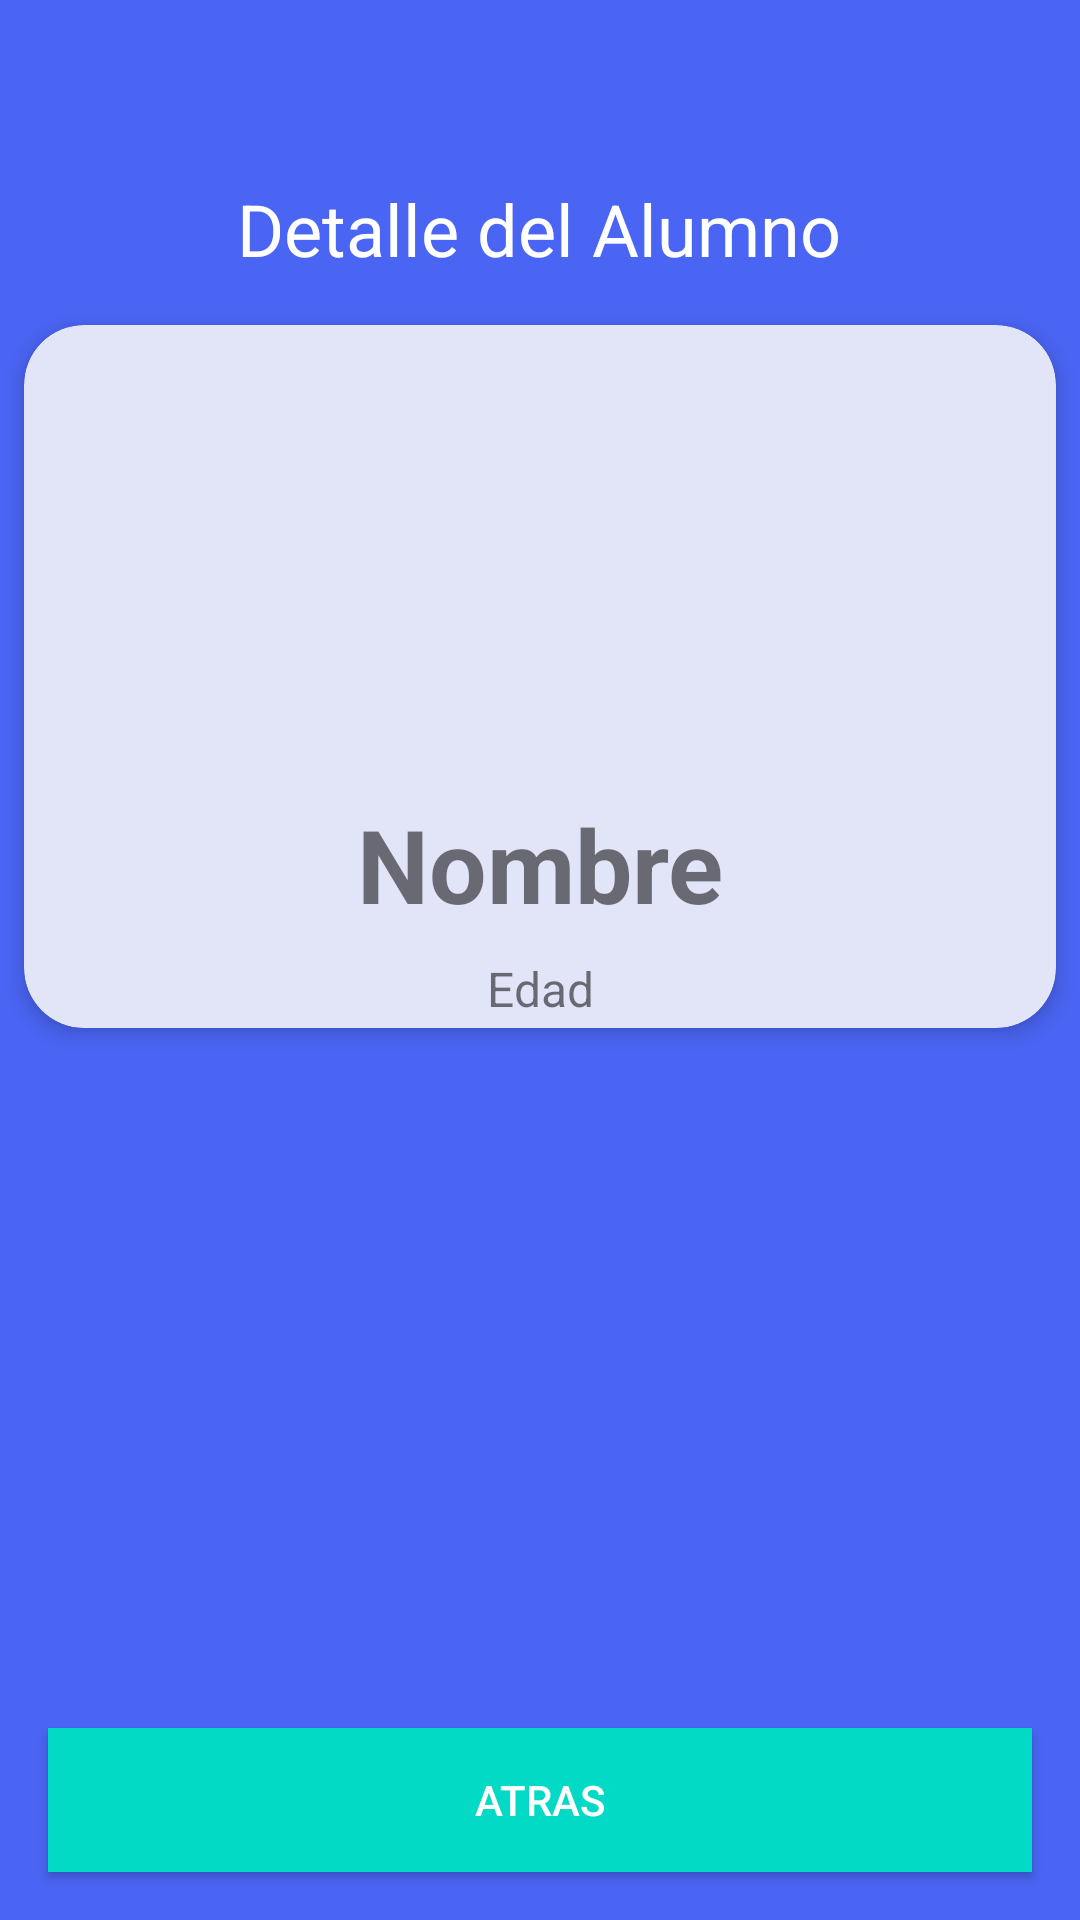

Produce the Android XML layout that renders to this screen, including the resource entries it uses.
<!-- AndroidManifest.xml: application theme Theme.Primer_Parcial -->
<!-- res/layout/activity_detalle.xml -->
<?xml version="1.0" encoding="utf-8"?>
<androidx.constraintlayout.widget.ConstraintLayout xmlns:android="http://schemas.android.com/apk/res/android"
    xmlns:app="http://schemas.android.com/apk/res-auto"
    xmlns:tools="http://schemas.android.com/tools"
    android:layout_width="match_parent"
    android:layout_height="match_parent"
    android:background="#BC0A2FF0"
    tools:context=".DetalleActivity">

    <TextView
        android:id="@+id/textView"
        android:layout_width="wrap_content"
        android:layout_height="wrap_content"
        android:layout_marginTop="60dp"
        android:text="Detalle del Alumno"
        android:textColor="#FFFFFF"
        android:textSize="24sp"
        app:layout_constraintEnd_toEndOf="parent"
        app:layout_constraintHorizontal_bias="0.498"
        app:layout_constraintStart_toStartOf="parent"
        app:layout_constraintTop_toTopOf="parent" />

    <androidx.cardview.widget.CardView
        android:layout_width="0dp"
        android:layout_height="wrap_content"
        android:layout_marginStart="8dp"
        android:layout_marginTop="16dp"
        android:layout_marginEnd="8dp"
        app:cardBackgroundColor="#E2E5F8"
        app:cardCornerRadius="20dp"
        app:cardElevation="4dp"
        app:layout_constraintEnd_toEndOf="parent"
        app:layout_constraintStart_toStartOf="parent"
        app:layout_constraintTop_toBottomOf="@+id/textView">

        <androidx.constraintlayout.widget.ConstraintLayout
            android:layout_width="match_parent"
            android:layout_height="match_parent">

            <ImageView
                android:id="@+id/imageViewImagenDetalle"
                android:layout_width="125dp"
                android:layout_height="125dp"
                android:layout_marginStart="16dp"
                android:layout_marginTop="24dp"
                android:layout_marginEnd="16dp"
                app:layout_constraintEnd_toEndOf="parent"
                app:layout_constraintStart_toStartOf="parent"
                app:layout_constraintTop_toTopOf="parent"
                tools:srcCompat="@tools:sample/avatars" />

            <TextView
                android:id="@+id/textViewNombreDetalle"
                android:layout_width="wrap_content"
                android:layout_height="wrap_content"
                android:layout_marginStart="16dp"
                android:layout_marginTop="8dp"
                android:layout_marginEnd="16dp"
                android:layout_marginBottom="32dp"
                android:text="Nombre"
                android:textSize="34sp"
                android:textStyle="bold"
                app:layout_constraintBottom_toBottomOf="parent"
                app:layout_constraintEnd_toEndOf="parent"
                app:layout_constraintStart_toStartOf="parent"
                app:layout_constraintTop_toBottomOf="@+id/imageViewImagenDetalle" />

            <TextView
                android:id="@+id/textViewEdadDetalle"
                android:layout_width="wrap_content"
                android:layout_height="wrap_content"
                android:layout_marginTop="8dp"
                android:text="Edad"
                android:textSize="16sp"
                app:layout_constraintEnd_toEndOf="@+id/textViewNombreDetalle"
                app:layout_constraintStart_toStartOf="@+id/textViewNombreDetalle"
                app:layout_constraintTop_toBottomOf="@+id/textViewNombreDetalle" />

        </androidx.constraintlayout.widget.ConstraintLayout>
    </androidx.cardview.widget.CardView>

    <Button
        android:id="@+id/buttonAtras"
        android:layout_width="0dp"
        android:layout_height="wrap_content"
        android:layout_marginStart="16dp"
        android:layout_marginEnd="16dp"
        android:layout_marginBottom="16dp"
        android:background="@color/teal_200"
        android:text="Atras"
        android:textColor="@color/white"
        android:textColorLink="@color/purple_500"
        app:layout_constraintBottom_toBottomOf="parent"
        app:layout_constraintEnd_toEndOf="parent"
        app:layout_constraintHorizontal_bias="0.498"
        app:layout_constraintStart_toStartOf="parent" />

</androidx.constraintlayout.widget.ConstraintLayout>
<!-- resources referenced by this layout -->
<resources>
  <color name="purple_500">#3E54C6</color>
  <color name="teal_200">#FF03DAC5</color>
  <color name="white">#FFFFFFFF</color>
  <style name="Theme.Primer_Parcial" parent="Theme.MaterialComponents.DayNight.DarkActionBar">
          
          <item name="colorPrimary">@color/purple_500</item>
          <item name="colorPrimaryVariant">@color/purple_700</item>
          <item name="colorOnPrimary">@color/white</item>
          
          <item name="colorSecondary">@color/teal_200</item>
          <item name="colorSecondaryVariant">@color/teal_700</item>
          <item name="colorOnSecondary">@color/black</item>
          
          <item name="android:statusBarColor">?attr/colorPrimaryVariant</item>
          
      </style>
  <color name="purple_700">#FF3700B3</color>
  <color name="teal_700">#FF018786</color>
  <color name="black">#FF000000</color>
</resources>
